Run: headless pygame with SDL's dummy video driver; simulated clock (each Clock.tick advances the game by its frame time, no real sleeping); random seed 0; keys injected as events and as key.get_pressed() state; mouse plan: one left click at the window centre at the start of phase 2, then a move to the lower-right quarter at the start of phase 3.
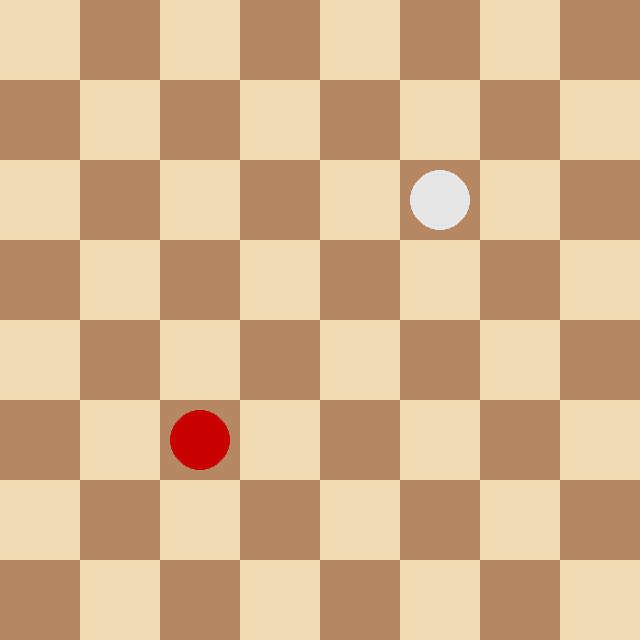
Frame 1 of 4 · flips 1–60 · no input
Frame 2 of 4 · flips 61–180 · clicked the window centre · tapped SPACE, RETURN · held RIGHT (→), D · screen unchanged from frame 1, image omitted
Frame 3 of 4 · flips 181–300 · moved the mouse to the lower-right quarter · held DOWN (↓), S · screen unchanged from frame 2, image omitted
Frame 4 of 4 · flips 301–420 · held LEFT (←), A, UP (↑), W · screen unchanged from frame 3, image omitted

The pygame program that drew these frames:

import pygame

pygame.init()

CELL = 80
BOARD_SIZE = 8
WIDTH = HEIGHT = CELL * BOARD_SIZE

screen = pygame.display.set_mode((WIDTH, HEIGHT))
clock = pygame.time.Clock()

# --- LAYER ---
board_layer = pygame.Surface((WIDTH, HEIGHT))
pieces_layer = pygame.Surface((WIDTH, HEIGHT), pygame.SRCALPHA)
highlight_layer = pygame.Surface((WIDTH, HEIGHT), pygame.SRCALPHA)
drag_layer = pygame.Surface((WIDTH, HEIGHT), pygame.SRCALPHA)

# --- DISEGNO SCACCHIERA (STATICO) ---
def draw_board():
    colors = [(240, 217, 181), (181, 136, 99)]
    for y in range(BOARD_SIZE):
        for x in range (BOARD_SIZE):
            rect = (x*CELL, y*CELL, CELL, CELL)
            pygame.draw.rect(board_layer, colors[(x+y)%2], rect)

draw_board()

# --- PEDINE DI ESEMPIO ---
pieces = {(2,5): "red", (5,2): "white"}

def draw_pieces():
    pieces_layer.fill((0, 0, 0, 0))
    for (x, y), color in pieces.items():
        cx = x*CELL + CELL//2
        cy = y*CELL + CELL//2
        pygame.draw.circle(pieces_layer,
                           (200, 0, 0) if color == "red" else (230, 230, 230),
                           (cx, cy), CELL//2 - 10)

draw_pieces()

# ---HIGHLIGHT CELLE ---
def highlight_moves(moves):
    highlight_layer.fill((0, 0, 0, 0))
    for (x, y) in moves:
        rect = (x*CELL, y*CELL, CELL, CELL)
        pygame.draw.rect(highlight_layer, (0, 255, 0, 120), rect)

# --- DRAG & DROP ---
dragging = False
drag_piece = None
drag_pos = (0,0)

def draw_drag_piece():
    drag_layer.fill((0, 0, 0, 0))
    if dragging and drag_piece:
        pygame.draw.circle(drag_layer,
                           (200, 0, 0) if drag_piece == "red" else (230, 230, 230),
                           drag_pos, CELL//2 - 10)
        
# --- LOOP ---
running = True
dirty_rects = []

while running:
    dirty_rects.clear()

    for event in pygame.event.get():
        if event.type == pygame.QUIT:
            running = False

        # --- CLICK SU PEDINA ---
        if event.type == pygame.MOUSEBUTTONDOWN:
            mx, my = event.pos
            gx, gy = mx // CELL, my // CELL
            if (gx, gy) in pieces:
                dragging = True
                drag_piece = pieces[(gx, gy)]
                del pieces[(gx, gy)]
                draw_pieces()
                drag_pos = event.pos #((gx*CELL) + CELL//2, (gy*CELL) + CELL//2)
                draw_drag_piece()
                dirty_rects.append(pygame.Rect(gx*CELL, gy*CELL, CELL, CELL))

                # highlight mosse possibili (esempio finto)
                highlight_moves([(gx+1, gy-1), (gx-1, gy-1)])
                dirty_rects.append(highlight_layer.get_rect())
        
        # --- MOUSE MOVE DURANTE DRAG ---
        if event.type == pygame.MOUSEMOTION and dragging:
            drag_pos = event.pos
            draw_drag_piece()
            dirty_rects.append(drag_layer.get_rect())

        # --- RILASCIO PEDINA ---
        if event.type == pygame.MOUSEBUTTONUP and dragging:
            mx, my = event.pos
            gx, gy = mx // CELL, my // CELL
            pieces[(gx, gy)] = drag_piece            
            dragging = False
            drag_piece = None
            draw_pieces()
            draw_drag_piece()
            highlight_layer.fill((0, 0, 0, 0))

            # Hint: non ottimizzati i rettangoli highlight_layer e drag_layer
            # difatto equivale ad un pygame.display.flip() !
            dirty_rects.append(pygame.Rect(gx*CELL, gy*CELL, CELL, CELL))
            dirty_rects.append(highlight_layer.get_rect())
            dirty_rects.append(drag_layer.get_rect())
    
    # --- COMPOSIZIONE LAYER ---
    screen.blit(board_layer, (0, 0))
    screen.blit(pieces_layer, (0, 0))
    screen.blit(highlight_layer, (0, 0))
    screen.blit(drag_layer, (0, 0))

    # --- AGGIORNAMENTO PARZIALE ---
    if dirty_rects:
        pygame.display.update(dirty_rects)
    else:
        pygame.display.flip()

    clock.tick(60)

pygame.quit()
